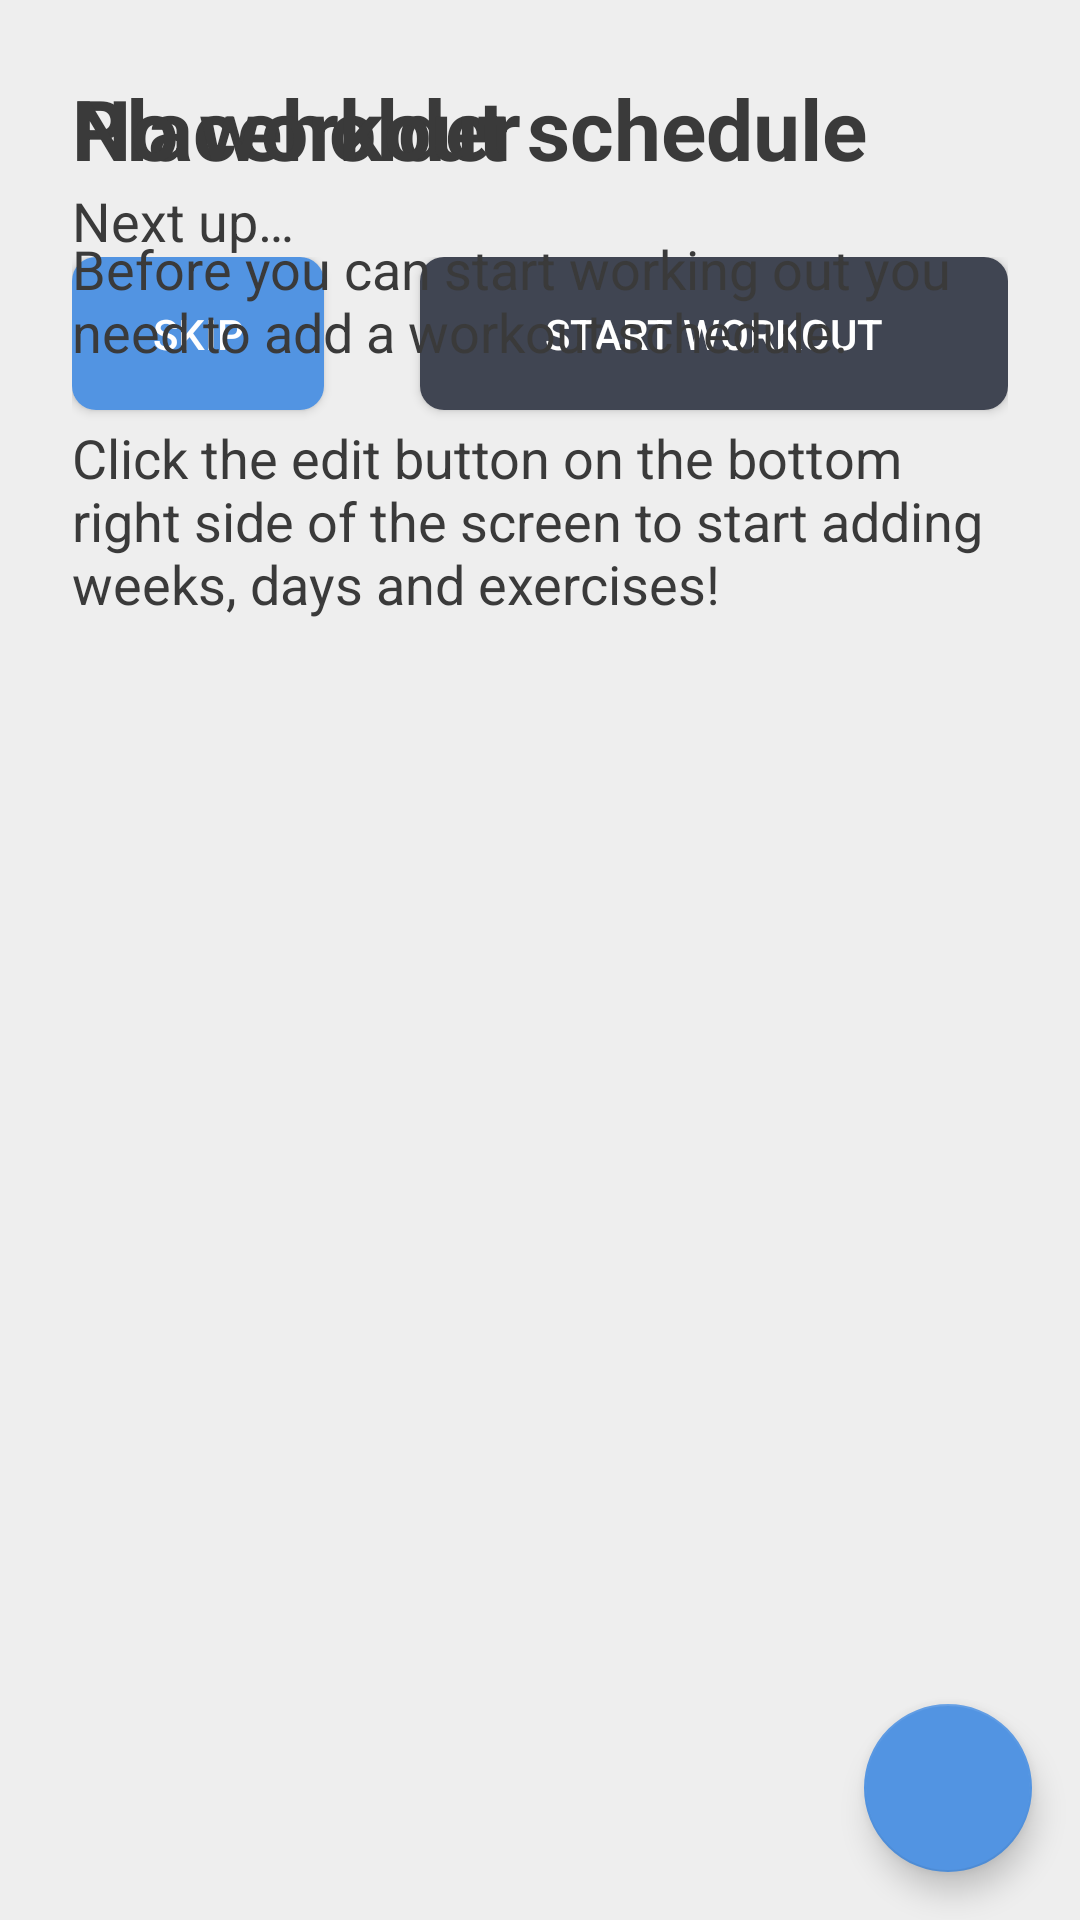

Layout XML and referenced resources for this Android screen:
<!-- AndroidManifest.xml: application theme AppTheme -->
<!-- res/layout/activity_workout_home.xml -->
<?xml version="1.0" encoding="utf-8"?>
<RelativeLayout xmlns:android="http://schemas.android.com/apk/res/android"
    android:layout_width="match_parent"
    android:layout_height="match_parent"
    xmlns:app="http://schemas.android.com/apk/res-auto"
    android:background="@color/colorBackground">

    <LinearLayout
        android:id="@+id/home_workout"
        android:layout_width="match_parent"
        android:layout_height="wrap_content"
        android:orientation="vertical"
        android:visibility="visible">

        <LinearLayout
            android:layout_width="match_parent"
            android:layout_height="wrap_content"
            android:orientation="vertical"
            android:paddingTop="@dimen/padding_view_large"
            android:paddingStart="@dimen/padding_view_large"
            android:paddingEnd="@dimen/padding_view_large">

            <TextView
                android:id="@+id/workout_title"
                android:layout_width="match_parent"
                android:layout_height="wrap_content"
                android:text="@string/placeholder"
                style="@style/PageTitle"/>

            <TextView
                android:layout_width="match_parent"
                android:layout_height="wrap_content"
                android:text="@string/activity_workout_home_next_up"
                style="@style/PageSubtitle"/>

        </LinearLayout>

        <androidx.viewpager2.widget.ViewPager2
            android:id="@+id/view_pager"
            android:layout_width="match_parent"
            android:layout_height="match_parent"/>

        <LinearLayout
            android:id="@+id/action_parent"
            android:layout_width="match_parent"
            android:layout_height="wrap_content"
            android:orientation="vertical"
            android:paddingStart="@dimen/padding_view_large"
            android:paddingEnd="@dimen/padding_view_large">

            <LinearLayout
                android:layout_width="match_parent"
                android:layout_height="wrap_content"
                android:orientation="horizontal">

                <Button
                    android:layout_width="0dp"
                    android:layout_weight="0.3"
                    android:layout_height="wrap_content"
                    android:layout_gravity="center_horizontal"
                    android:text="@string/skip"
                    android:layout_marginEnd="@dimen/padding_view_normal"
                    android:onClick="onSkipWorkoutButtonClicked"
                    style="@style/ButtonBlue"/>

                <Button
                    android:layout_width="0dp"
                    android:layout_weight="0.7"
                    android:layout_height="wrap_content"
                    android:layout_gravity="center_horizontal"
                    android:text="@string/activity_workout_home_start"
                    android:layout_marginStart="@dimen/padding_view_normal"
                    android:onClick="onStartWorkoutButtonClicked"
                    style="@style/ButtonDark"/>

            </LinearLayout>

            <com.google.android.material.tabs.TabLayout
                android:id="@+id/tab_layout"
                android:layout_width="match_parent"
                android:layout_height="wrap_content"
                app:tabBackground="@drawable/tab_selector"
                app:tabGravity="center"
                app:tabIndicatorHeight="0dp"/>

        </LinearLayout>

    </LinearLayout>

    <LinearLayout
        android:id="@+id/home_no_schedule"
        android:layout_width="match_parent"
        android:layout_height="wrap_content"
        android:orientation="vertical"
        android:padding="@dimen/padding_view_large">

        <TextView
            android:layout_width="match_parent"
            android:layout_height="wrap_content"
            android:text="@string/activity_workout_home_no_schedule_title"
            style="@style/PageTitle"/>

        <TextView
            android:layout_width="match_parent"
            android:layout_height="wrap_content"
            android:text="@string/activity_workout_home_no_schedule_desc"
            android:layout_marginTop="@dimen/padding_view_normal"
            style="@style/PageSubtitle"/>

    </LinearLayout>

    <com.google.android.material.floatingactionbutton.FloatingActionButton
        android:id="@+id/button_create_workout"
        android:layout_width="wrap_content"
        android:layout_alignParentBottom="true"
        android:layout_alignParentEnd="true"
        android:layout_margin="@dimen/padding_view_normal"
        android:layout_height="wrap_content"
        app:srcCompat="@drawable/ic_edit_black_24dp"
        android:tint="@color/white"
        android:onClick="onEditWorkoutButtonClicked"/>

</RelativeLayout>
<!-- resources referenced by this layout -->
<resources>
  <color name="colorBackground">#EEEEEE</color>
  <color name="white">#FFFFFF</color>
  <dimen name="padding_view_large">24dp</dimen>
  <dimen name="padding_view_normal">16dp</dimen>
  <!-- drawable tab_selector (drawable) -->
  <?xml version="1.0" encoding="utf-8"?>
  <selector xmlns:android="http://schemas.android.com/apk/res/android">
      <item android:drawable="@drawable/tab_selected_dot"
          android:state_selected="true"/>
      <item android:drawable="@drawable/tab_default_dot"/>
  </selector>
  <string name="activity_workout_home_next_up">Next up…</string>
  <string name="activity_workout_home_no_schedule_desc">Before you can start working out you need to add a workout schedule.\n\nClick the edit button on the bottom right side of the screen to start adding weeks, days and exercises!</string>
  <string name="activity_workout_home_no_schedule_title">No workout schedule</string>
  <string name="activity_workout_home_start">Start workout</string>
  <string name="placeholder">Placeholder</string>
  <string name="skip">Skip</string>
  <style name="PageSubtitle" parent="Widget.AppCompat.TextView">
          <item name="android:textColor">@color/colorTextBlack</item>
          <item name="android:textSize">@dimen/text_size_big</item>
      </style>
  <style name="PageTitle" parent="Widget.AppCompat.TextView">
          <item name="android:textColor">@color/colorTextBlack</item>
          <item name="android:textStyle">bold</item>
          <item name="android:textSize">@dimen/text_size_title</item>
      </style>
  <dimen name="button_min_height">40dp</dimen>
  <dimen name="padding_view_small">10dp</dimen>
  <color name="colorTextBlack">#3a3a3a</color>
  <dimen name="text_size_big">18sp</dimen>
  <dimen name="text_size_title">28sp</dimen>
  <color name="colorPrimary">#404552</color>
  <color name="colorPrimaryDark">#353944</color>
  <color name="colorAccent">#5294E2</color>
  <!-- drawable button_gray (drawable) -->
  <?xml version="1.0" encoding="utf-8"?>
  <layer-list xmlns:android="http://schemas.android.com/apk/res/android">
      <item>
          <shape android:shape="rectangle">
              <solid android:color="@color/darkGray"/>
              <corners android:radius="@dimen/rounded_value_normal"/>
          </shape>
      </item>
  </layer-list>
  <!-- drawable button_blue (drawable) -->
  <?xml version="1.0" encoding="utf-8"?>
  <layer-list xmlns:android="http://schemas.android.com/apk/res/android">
      <item>
          <shape android:shape="rectangle">
              <solid android:color="@color/colorAccent"/>
              <corners android:radius="@dimen/rounded_value_normal"/>
          </shape>
      </item>
  </layer-list>
  <!-- drawable button_blue_pressed (drawable) -->
  <?xml version="1.0" encoding="utf-8"?>
  <layer-list xmlns:android="http://schemas.android.com/apk/res/android">
      <item>
          <shape android:shape="rectangle">
              <solid android:color="@color/colorAccentDark"/>
              <corners android:radius="@dimen/rounded_value_normal"/>
          </shape>
      </item>
  </layer-list>
  <!-- drawable button_dark (drawable) -->
  <?xml version="1.0" encoding="utf-8"?>
  <layer-list xmlns:android="http://schemas.android.com/apk/res/android">
      <item>
          <shape android:shape="rectangle">
              <solid android:color="@color/colorPrimary"/>
              <corners android:radius="@dimen/rounded_value_normal"/>
          </shape>
      </item>
  </layer-list>
  <!-- drawable button_dark_pressed (drawable) -->
  <?xml version="1.0" encoding="utf-8"?>
  <layer-list xmlns:android="http://schemas.android.com/apk/res/android">
      <item>
          <shape android:shape="rectangle">
              <solid android:color="@color/colorPrimaryDark"/>
              <corners android:radius="@dimen/rounded_value_normal"/>
          </shape>
      </item>
  </layer-list>
  <color name="darkGray">#D4D4D4</color>
  <dimen name="rounded_value_normal">8dp</dimen>
  <color name="colorAccentDark">#216DC6</color>
</resources>
